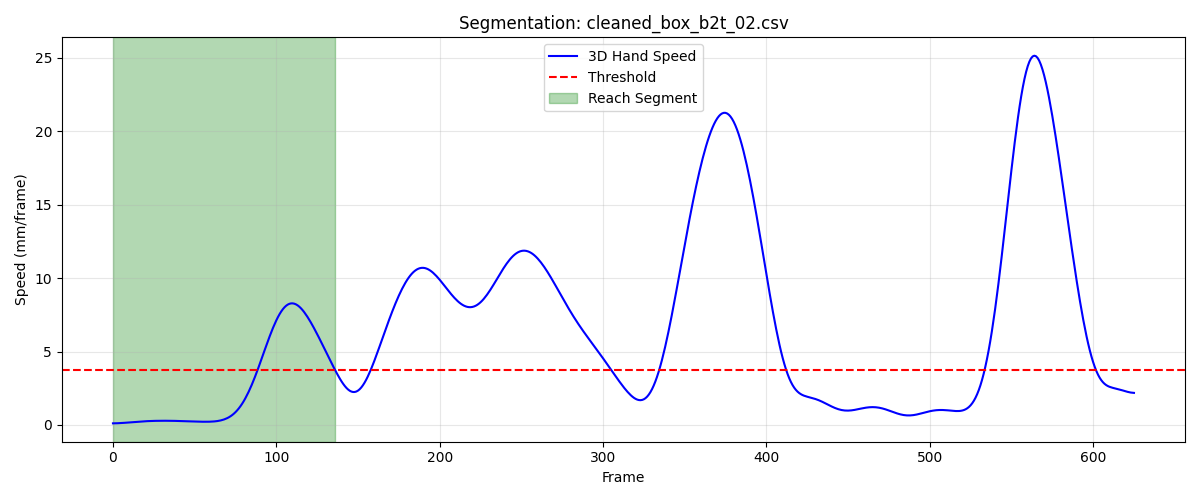

The data file committed next to this chart (first rows):
frame, sub_frame, shoulderr_x, shoulderr_y, shoulderr_z, humr1_x, humr1_y, humr1_z, humr2_x, humr2_y, humr2_z, humr3_x, humr3_y, humr3_z, humr4_x, humr4_y, humr4_z, humr5_x, humr5_y, humr5_z, humr6_x, humr6_y, humr6_z, humr7_x
1, 0, 206.4, -652.4, 727.1, 247.8, -615.6, 602.3, 248, -603, 530.5, 233.7, -665.4, 594, 206.6, -566.5, 591.2, 234.3, -664.2, 534.5, 212, -570.2, 535, 177.4
2, 0, 206.5, -652.1, 727.1, 247.9, -615.4, 602.2, 248.1, -602.7, 530.5, 233.8, -665.2, 593.9, 206.8, -566.3, 591.2, 234.4, -664, 534.5, 212.1, -570, 534.9, 177.5
3, 0, 206.6, -651.8, 727.1, 248.1, -615.1, 602.2, 248.2, -602.5, 530.4, 233.9, -664.9, 593.9, 206.9, -566, 591.2, 234.5, -663.7, 534.5, 212.2, -569.8, 534.9, 177.6
4, 0, 206.8, -651.6, 727, 248.2, -614.9, 602.1, 248.3, -602.2, 530.4, 234, -664.7, 593.9, 206.9, -565.8, 591.2, 234.6, -663.5, 534.4, 212.2, -569.6, 534.9, 177.7
5, 0, 206.9, -651.3, 727, 248.3, -614.6, 602.1, 248.4, -602, 530.4, 234.2, -664.4, 593.8, 207, -565.6, 591.1, 234.7, -663.2, 534.4, 212.4, -569.3, 534.8, 177.9
6, 0, 207, -651, 727, 248.4, -614.3, 602.1, 248.5, -601.8, 530.3, 234.3, -664.2, 593.8, 207.1, -565.4, 591.1, 234.8, -663, 534.4, 212.5, -569.1, 534.8, 178
7, 0, 207.1, -650.8, 727, 248.5, -614.1, 602, 248.6, -601.5, 530.3, 234.4, -663.9, 593.8, 207.1, -565.2, 591.1, 235, -662.7, 534.4, 212.6, -568.8, 534.8, 178.1
8, 0, 207.3, -650.5, 727, 248.6, -613.8, 602, 248.7, -601.3, 530.3, 234.5, -663.6, 593.8, 207.2, -565, 591, 235.1, -662.4, 534.3, 212.7, -568.6, 534.7, 178.2
9, 0, 207.4, -650.2, 727, 248.7, -613.6, 602, 248.8, -601, 530.3, 234.6, -663.4, 593.8, 207.2, -564.7, 591, 235.2, -662.2, 534.3, 212.8, -568.3, 534.7, 178.3
10, 0, 207.5, -650, 727, 248.7, -613.3, 602, 248.9, -600.7, 530.3, 234.8, -663.1, 593.8, 207.3, -564.5, 590.9, 235.3, -661.9, 534.3, 212.9, -568, 534.7, 178.4
11, 0, 207.7, -649.7, 726.9, 248.8, -613, 602, 249.1, -600.5, 530.3, 234.9, -662.8, 593.8, 207.4, -564.3, 590.9, 235.4, -661.6, 534.3, 213, -567.8, 534.7, 178.5
12, 0, 207.8, -649.5, 726.9, 248.9, -612.8, 601.9, 249.2, -600.2, 530.3, 235.0, -662.6, 593.8, 207.5, -564, 590.9, 235.6, -661.4, 534.3, 213, -567.5, 534.7, 178.7
13, 0, 207.9, -649.2, 726.9, 249, -612.6, 601.9, 249.3, -599.9, 530.2, 235.1, -662.3, 593.8, 207.6, -563.8, 590.9, 235.7, -661.1, 534.3, 213.1, -567.3, 534.7, 178.8
14, 0, 208, -648.9, 726.9, 249.1, -612.3, 601.9, 249.4, -599.7, 530.2, 235.2, -662, 593.7, 207.7, -563.5, 590.9, 235.8, -660.9, 534.3, 213.2, -567, 534.7, 178.9
15, 0, 208.2, -648.7, 726.9, 249.2, -612, 601.9, 249.5, -599.4, 530.2, 235.4, -661.8, 593.7, 207.8, -563.3, 590.9, 236, -660.6, 534.3, 213.3, -566.8, 534.6, 179
16, 0, 208.3, -648.4, 726.9, 249.3, -611.8, 601.9, 249.6, -599.1, 530.2, 235.5, -661.5, 593.7, 207.9, -563.0, 590.8, 236.1, -660.4, 534.2, 213.4, -566.5, 534.6, 179.1
17, 0, 208.4, -648.2, 726.9, 249.4, -611.5, 601.8, 249.7, -598.9, 530.2, 235.6, -661.2, 593.7, 208, -562.7, 590.8, 236.2, -660.1, 534.2, 213.5, -566.3, 534.6, 179.2
18, 0, 208.6, -647.9, 726.8, 249.5, -611.3, 601.8, 249.8, -598.6, 530.1, 235.7, -661, 593.7, 208.1, -562.5, 590.8, 236.3, -659.8, 534.2, 213.6, -566, 534.5, 179.3
19, 0, 208.7, -647.6, 726.8, 249.6, -611, 601.8, 249.9, -598.3, 530.1, 235.8, -660.7, 593.6, 208.2, -562.2, 590.8, 236.4, -659.6, 534.2, 213.7, -565.7, 534.5, 179.4
20, 0, 208.8, -647.4, 726.8, 249.7, -610.7, 601.8, 250, -598.1, 530.1, 236, -660.5, 593.6, 208.3, -561.9, 590.8, 236.6, -659.3, 534.2, 213.8, -565.5, 534.5, 179.5
21, 0, 208.9, -647.1, 726.8, 249.8, -610.4, 601.8, 250.1, -597.8, 530.1, 236.1, -660.2, 593.6, 208.4, -561.7, 590.8, 236.7, -659, 534.2, 213.9, -565.2, 534.5, 179.6
22, 0, 209.1, -646.9, 726.8, 249.9, -610.2, 601.8, 250.2, -597.5, 530.1, 236.2, -659.9, 593.6, 208.5, -561.4, 590.8, 236.8, -658.7, 534.2, 214, -565, 534.5, 179.7
23, 0, 209.2, -646.6, 726.8, 250, -609.9, 601.8, 250.3, -597.2, 530.1, 236.4, -659.6, 593.6, 208.6, -561.1, 590.8, 236.9, -658.5, 534.2, 214.1, -564.7, 534.5, 179.8
24, 0, 209.3, -646.3, 726.8, 250.1, -609.6, 601.7, 250.4, -596.9, 530.1, 236.5, -659.4, 593.6, 208.7, -560.8, 590.8, 237, -658.2, 534.2, 214.2, -564.4, 534.5, 179.9
25, 0, 209.5, -646.1, 726.8, 250.2, -609.3, 601.7, 250.5, -596.7, 530.1, 236.6, -659.1, 593.6, 208.8, -560.5, 590.8, 237.2, -657.9, 534.2, 214.2, -564.1, 534.5, 180
26, 0, 209.6, -645.8, 726.8, 250.3, -609, 601.7, 250.6, -596.4, 530.1, 236.8, -658.8, 593.6, 208.9, -560.2, 590.8, 237.3, -657.6, 534.2, 214.3, -563.9, 534.5, 180.1
27, 0, 209.7, -645.5, 726.8, 250.4, -608.7, 601.7, 250.7, -596.1, 530.1, 236.9, -658.5, 593.6, 209, -559.9, 590.8, 237.4, -657.3, 534.2, 214.4, -563.6, 534.5, 180.2
28, 0, 209.8, -645.3, 726.8, 250.5, -608.4, 601.8, 250.8, -595.8, 530.1, 237, -658.2, 593.6, 209.1, -559.6, 590.8, 237.6, -657, 534.2, 214.5, -563.3, 534.5, 180.3
29, 0, 210, -645, 726.8, 250.6, -608.1, 601.8, 250.9, -595.4, 530.1, 237.2, -657.9, 593.6, 209.2, -559.4, 590.9, 237.7, -656.8, 534.2, 214.6, -563, 534.5, 180.4
30, 0, 210.1, -644.7, 726.8, 250.7, -607.8, 601.8, 251, -595.1, 530.1, 237.3, -657.6, 593.6, 209.3, -559.1, 590.9, 237.8, -656.5, 534.2, 214.7, -562.7, 534.5, 180.5
31, 0, 210.2, -644.5, 726.9, 250.8, -607.5, 601.8, 251.1, -594.8, 530.1, 237.4, -657.3, 593.6, 209.4, -558.8, 590.9, 238, -656.2, 534.2, 214.7, -562.5, 534.5, 180.6
32, 0, 210.3, -644.2, 726.9, 250.9, -607.3, 601.8, 251.2, -594.5, 530.1, 237.6, -657.1, 593.6, 209.5, -558.5, 590.9, 238.1, -655.9, 534.2, 214.8, -562.2, 534.5, 180.7
33, 0, 210.5, -643.9, 726.9, 251, -607, 601.8, 251.2, -594.3, 530.1, 237.7, -656.8, 593.6, 209.6, -558.2, 590.9, 238.2, -655.6, 534.2, 214.9, -562, 534.5, 180.9
34, 0, 210.6, -643.7, 726.9, 251.1, -606.7, 601.8, 251.3, -594, 530.2, 237.8, -656.5, 593.6, 209.7, -557.9, 590.9, 238.4, -655.4, 534.2, 215, -561.7, 534.5, 181
35, 0, 210.7, -643.4, 726.9, 251.3, -606.4, 601.8, 251.4, -593.7, 530.2, 238, -656.2, 593.6, 209.8, -557.7, 590.9, 238.5, -655.1, 534.2, 215.1, -561.4, 534.6, 181.1
36, 0, 210.8, -643.2, 726.9, 251.4, -606.1, 601.8, 251.5, -593.4, 530.2, 238.1, -656, 593.7, 209.9, -557.4, 591, 238.6, -654.8, 534.2, 215.2, -561.1, 534.6, 181.2
37, 0, 210.9, -642.9, 726.9, 251.5, -605.8, 601.9, 251.6, -593.2, 530.2, 238.2, -655.7, 593.7, 210, -557.2, 591, 238.7, -654.5, 534.2, 215.2, -560.9, 534.6, 181.3
38, 0, 211, -642.7, 727, 251.6, -605.6, 601.9, 251.7, -592.9, 530.2, 238.4, -655.5, 593.7, 210, -556.9, 591, 238.8, -654.3, 534.3, 215.3, -560.6, 534.6, 181.4
39, 0, 211.1, -642.4, 727, 251.7, -605.3, 601.9, 251.8, -592.6, 530.2, 238.5, -655.2, 593.7, 210.1, -556.7, 591, 239, -654, 534.3, 215.4, -560.3, 534.6, 181.5
40, 0, 211.3, -642.2, 727, 251.8, -605, 601.9, 251.9, -592.3, 530.2, 238.6, -654.9, 593.7, 210.2, -556.4, 591, 239.1, -653.7, 534.3, 215.4, -560.1, 534.6, 181.6
41, 0, 211.4, -641.9, 727, 251.9, -604.7, 601.9, 252, -592.1, 530.2, 238.7, -654.7, 593.7, 210.2, -556.2, 591, 239.2, -653.5, 534.3, 215.5, -559.8, 534.6, 181.7
42, 0, 211.5, -641.7, 727, 252, -604.5, 601.9, 252.1, -591.8, 530.3, 238.8, -654.4, 593.7, 210.3, -555.9, 591, 239.3, -653.2, 534.3, 215.6, -559.6, 534.7, 181.8
43, 0, 211.6, -641.4, 727, 252.1, -604.2, 601.9, 252.2, -591.5, 530.3, 239, -654.1, 593.7, 210.3, -555.7, 591, 239.5, -652.9, 534.3, 215.6, -559.4, 534.7, 182
44, 0, 211.7, -641.2, 727, 252.2, -603.9, 601.9, 252.3, -591.3, 530.3, 239.1, -653.9, 593.7, 210.4, -555.5, 591, 239.6, -652.7, 534.3, 215.7, -559.1, 534.7, 182.1
45, 0, 211.8, -640.9, 727.1, 252.3, -603.7, 602, 252.4, -591, 530.3, 239.2, -653.6, 593.7, 210.4, -555.3, 591, 239.7, -652.4, 534.3, 215.8, -558.9, 534.7, 182.2
46, 0, 211.9, -640.6, 727.1, 252.4, -603.4, 602, 252.5, -590.7, 530.3, 239.3, -653.3, 593.7, 210.4, -555, 591, 239.8, -652.2, 534.4, 216, -558.6, 534.7, 182.3
47, 0, 212, -640.4, 727.1, 252.5, -603.1, 602, 252.6, -590.5, 530.3, 239.4, -653.1, 593.8, 210.5, -554.8, 591, 240, -651.9, 534.4, 216.1, -558.3, 534.7, 182.4
48, 0, 212.1, -640.1, 727.1, 252.6, -602.9, 602, 252.7, -590.2, 530.4, 239.5, -652.8, 593.8, 210.6, -554.6, 591, 240.1, -651.7, 534.4, 216.2, -558.1, 534.7, 182.5
49, 0, 212.2, -639.9, 727.1, 252.6, -602.6, 602, 252.8, -590, 530.4, 239.7, -652.6, 593.8, 210.7, -554.3, 591, 240.2, -651.4, 534.4, 216.2, -557.8, 534.7, 182.7
50, 0, 212.3, -639.6, 727.2, 252.7, -602.4, 602.1, 252.9, -589.7, 530.4, 239.8, -652.3, 593.8, 210.8, -554.1, 591, 240.3, -651.2, 534.4, 216.3, -557.6, 534.7, 182.8
51, 0, 212.4, -639.3, 727.2, 252.8, -602.1, 602.1, 253, -589.5, 530.4, 239.9, -652, 593.9, 210.9, -553.8, 591, 240.4, -650.9, 534.5, 216.4, -557.3, 534.8, 182.9
52, 0, 212.5, -639.1, 727.2, 252.9, -601.8, 602.1, 253.1, -589.2, 530.4, 240, -651.8, 593.9, 211, -553.5, 591.1, 240.5, -650.6, 534.5, 216.4, -557.1, 534.8, 183
53, 0, 212.6, -638.8, 727.2, 253, -601.5, 602.1, 253.2, -588.9, 530.4, 240.1, -651.5, 593.9, 211.1, -553.2, 591.1, 240.7, -650.4, 534.5, 216.5, -556.8, 534.8, 183.1
54, 0, 212.7, -638.5, 727.2, 253.1, -601.3, 602.1, 253.3, -588.7, 530.4, 240.2, -651.3, 594, 211.2, -553, 591.1, 240.8, -650.1, 534.5, 216.6, -556.6, 534.8, 183.3
55, 0, 212.8, -638.2, 727.2, 253.2, -601, 602.1, 253.3, -588.4, 530.5, 240.3, -651, 594, 211.3, -552.7, 591.1, 240.9, -649.9, 534.6, 216.7, -556.3, 534.8, 183.4
56, 0, 212.8, -637.9, 727.3, 253.3, -600.7, 602.2, 253.4, -588.1, 530.5, 240.4, -650.7, 594, 211.4, -552.4, 591.1, 241, -649.6, 534.6, 216.8, -556.1, 534.8, 183.5
57, 0, 212.9, -637.6, 727.3, 253.4, -600.4, 602.2, 253.6, -587.9, 530.5, 240.5, -650.4, 594.1, 211.5, -552.1, 591.1, 241.1, -649.3, 534.6, 216.9, -555.8, 534.8, 183.6
58, 0, 213, -637.3, 727.3, 253.5, -600.1, 602.2, 253.7, -587.6, 530.5, 240.7, -650.2, 594.1, 211.6, -551.8, 591.1, 241.2, -649.1, 534.6, 217, -555.6, 534.8, 183.8
59, 0, 213.1, -637, 727.3, 253.6, -599.8, 602.2, 253.8, -587.4, 530.5, 240.8, -649.9, 594.1, 211.7, -551.6, 591.1, 241.3, -648.8, 534.7, 217.1, -555.3, 534.8, 183.9
60, 0, 213.2, -636.7, 727.4, 253.7, -599.6, 602.2, 253.9, -587.1, 530.5, 240.9, -649.6, 594.1, 211.7, -551.3, 591.1, 241.5, -648.5, 534.7, 217.2, -555.1, 534.8, 184
... 77 more rows
